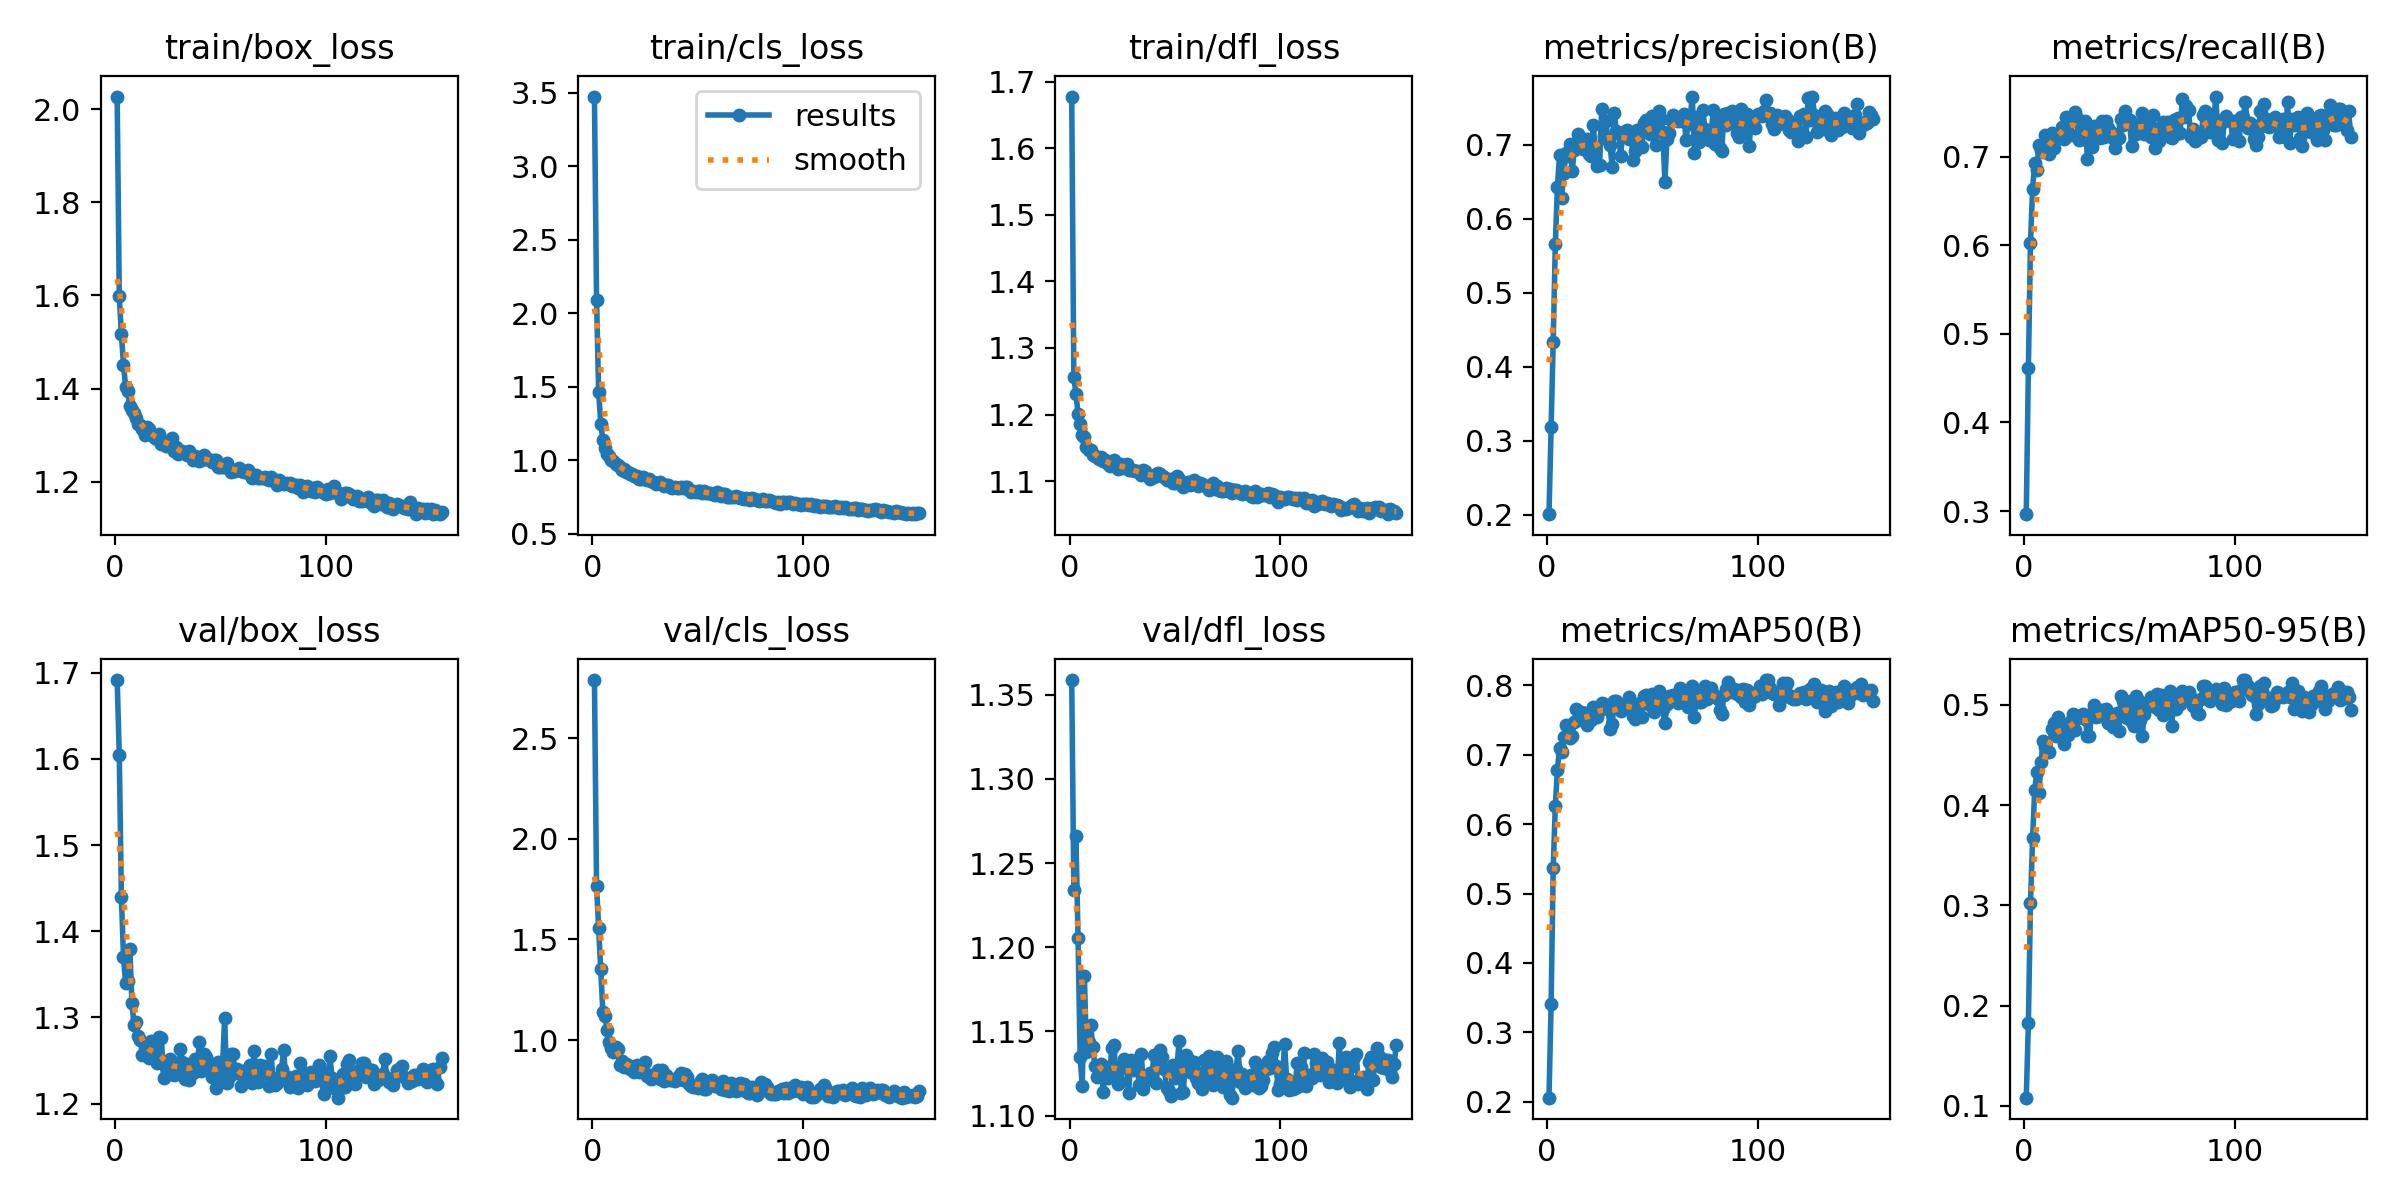

Values plotted in this chart, from the file beside it:
epoch, train/box_loss, train/cls_loss, train/dfl_loss, metrics/precision(B), metrics/recall(B), metrics/mAP50(B), metrics/mAP50-95(B), val/box_loss, val/cls_loss, val/dfl_loss, lr/pg0, lr/pg1, lr/pg2
1, 2.027, 3.475, 1.678, 0.201, 0.2965, 0.2059, 0.108, 1.692, 2.79, 1.359, 0.0004074, 0.0004074, 0.0004074
2, 1.598, 2.093, 1.256, 0.319, 0.4612, 0.3403, 0.1827, 1.605, 1.766, 1.234, 0.000822, 0.000822, 0.000822
3, 1.517, 1.465, 1.232, 0.4339, 0.6026, 0.5369, 0.3023, 1.44, 1.559, 1.266, 0.001235, 0.001235, 0.001235
4, 1.452, 1.247, 1.201, 0.5655, 0.6638, 0.6261, 0.3671, 1.37, 1.355, 1.206, 0.001241, 0.001241, 0.001241
5, 1.405, 1.137, 1.185, 0.6433, 0.693, 0.6783, 0.4147, 1.34, 1.14, 1.135, 0.001241, 0.001241, 0.001241
6, 1.395, 1.084, 1.169, 0.6855, 0.6846, 0.7098, 0.433, 1.343, 1.118, 1.117, 0.001238, 0.001238, 0.001238
7, 1.362, 1.04, 1.167, 0.628, 0.7137, 0.7035, 0.4122, 1.38, 1.05, 1.183, 0.001234, 0.001234, 0.001234
8, 1.355, 1.027, 1.152, 0.6611, 0.7077, 0.7258, 0.4427, 1.317, 0.9885, 1.138, 0.001231, 0.001231, 0.001231
9, 1.347, 1.004, 1.146, 0.6889, 0.705, 0.7423, 0.4637, 1.292, 0.9617, 1.144, 0.001228, 0.001228, 0.001228
10, 1.338, 0.9923, 1.146, 0.6851, 0.7249, 0.7396, 0.4578, 1.294, 0.9392, 1.154, 0.001225, 0.001225, 0.001225
11, 1.324, 0.9753, 1.14, 0.7003, 0.7061, 0.7246, 0.4535, 1.278, 0.967, 1.141, 0.001222, 0.001222, 0.001222
12, 1.322, 0.9683, 1.138, 0.6637, 0.7035, 0.7271, 0.4531, 1.274, 0.9539, 1.129, 0.001219, 0.001219, 0.001219
13, 1.313, 0.9541, 1.137, 0.6928, 0.7267, 0.7477, 0.4756, 1.256, 0.877, 1.123, 0.001216, 0.001216, 0.001216
14, 1.302, 0.9352, 1.133, 0.6996, 0.7095, 0.7662, 0.4817, 1.261, 0.8984, 1.125, 0.001213, 0.001213, 0.001213
15, 1.318, 0.9377, 1.136, 0.7144, 0.7233, 0.7499, 0.4685, 1.264, 0.866, 1.131, 0.00121, 0.00121, 0.00121
16, 1.314, 0.9218, 1.131, 0.7004, 0.7253, 0.7613, 0.4877, 1.252, 0.8835, 1.114, 0.001207, 0.001207, 0.001207
17, 1.304, 0.9175, 1.132, 0.6943, 0.7263, 0.7549, 0.4729, 1.273, 0.8742, 1.129, 0.001204, 0.001204, 0.001204
18, 1.298, 0.9042, 1.125, 0.7043, 0.7338, 0.7606, 0.4805, 1.262, 0.8587, 1.123, 0.0012, 0.0012, 0.0012
19, 1.294, 0.9036, 1.123, 0.7075, 0.7204, 0.7426, 0.4606, 1.254, 0.8677, 1.124, 0.001197, 0.001197, 0.001197
20, 1.291, 0.8905, 1.125, 0.6876, 0.745, 0.7486, 0.4739, 1.247, 0.8423, 1.14, 0.001194, 0.001194, 0.001194
21, 1.302, 0.8959, 1.131, 0.6843, 0.7393, 0.75, 0.4699, 1.277, 0.8768, 1.142, 0.001191, 0.001191, 0.001191
22, 1.282, 0.8748, 1.122, 0.7263, 0.7247, 0.7682, 0.4845, 1.276, 0.8401, 1.124, 0.001188, 0.001188, 0.001188
23, 1.28, 0.874, 1.119, 0.6913, 0.7433, 0.7625, 0.4905, 1.23, 0.8605, 1.119, 0.001185, 0.001185, 0.001185
24, 1.278, 0.8883, 1.125, 0.6716, 0.7502, 0.7542, 0.475, 1.243, 0.8748, 1.12, 0.001182, 0.001182, 0.001182
25, 1.284, 0.8747, 1.12, 0.6727, 0.7434, 0.7652, 0.4872, 1.241, 0.89, 1.13, 0.001179, 0.001179, 0.001179
26, 1.288, 0.8629, 1.124, 0.7481, 0.7183, 0.7744, 0.4878, 1.252, 0.821, 1.133, 0.001176, 0.001176, 0.001176
27, 1.294, 0.8695, 1.126, 0.7123, 0.7334, 0.7729, 0.4903, 1.248, 0.8246, 1.129, 0.001173, 0.001173, 0.001173
28, 1.267, 0.8573, 1.117, 0.7319, 0.7203, 0.7706, 0.491, 1.233, 0.8066, 1.113, 0.00117, 0.00117, 0.00117
29, 1.274, 0.8519, 1.116, 0.7058, 0.7402, 0.7667, 0.486, 1.234, 0.8133, 1.133, 0.001167, 0.001167, 0.001167
30, 1.26, 0.84, 1.117, 0.6989, 0.6976, 0.7378, 0.4687, 1.24, 0.8358, 1.127, 0.001163, 0.001163, 0.001163
31, 1.264, 0.8454, 1.115, 0.6702, 0.735, 0.745, 0.4689, 1.263, 0.8528, 1.129, 0.00116, 0.00116, 0.00116
32, 1.266, 0.8526, 1.115, 0.7429, 0.7106, 0.7777, 0.4921, 1.248, 0.8075, 1.13, 0.001157, 0.001157, 0.001157
33, 1.261, 0.8348, 1.113, 0.7179, 0.7349, 0.7778, 0.4997, 1.229, 0.8496, 1.118, 0.001154, 0.001154, 0.001154
34, 1.258, 0.8231, 1.11, 0.7159, 0.7295, 0.7675, 0.4879, 1.246, 0.7982, 1.137, 0.001151, 0.001151, 0.001151
35, 1.266, 0.8342, 1.117, 0.6849, 0.7297, 0.7636, 0.4911, 1.227, 0.8287, 1.116, 0.001148, 0.001148, 0.001148
36, 1.256, 0.8318, 1.115, 0.7165, 0.7206, 0.7684, 0.489, 1.235, 0.8121, 1.121, 0.001145, 0.001145, 0.001145
37, 1.248, 0.819, 1.107, 0.7132, 0.7405, 0.7729, 0.4948, 1.236, 0.7998, 1.124, 0.001142, 0.001142, 0.001142
38, 1.255, 0.8131, 1.104, 0.7199, 0.7221, 0.7692, 0.491, 1.252, 0.8003, 1.125, 0.001139, 0.001139, 0.001139
39, 1.249, 0.8164, 1.107, 0.7083, 0.7408, 0.7838, 0.4956, 1.242, 0.7977, 1.122, 0.001136, 0.001136, 0.001136
40, 1.245, 0.8123, 1.106, 0.7162, 0.7327, 0.775, 0.4817, 1.272, 0.8115, 1.136, 0.001132, 0.001132, 0.001132
41, 1.248, 0.8141, 1.11, 0.6788, 0.7281, 0.7565, 0.486, 1.237, 0.8209, 1.119, 0.001129, 0.001129, 0.001129
42, 1.257, 0.8203, 1.113, 0.6909, 0.721, 0.7522, 0.4783, 1.257, 0.8342, 1.13, 0.001126, 0.001126, 0.001126
43, 1.249, 0.812, 1.111, 0.7194, 0.7098, 0.7665, 0.4844, 1.254, 0.8036, 1.139, 0.001123, 0.001123, 0.001123
44, 1.249, 0.8166, 1.108, 0.7002, 0.7247, 0.7746, 0.4922, 1.244, 0.8336, 1.135, 0.00112, 0.00112, 0.00112
45, 1.247, 0.8193, 1.107, 0.6971, 0.7207, 0.7548, 0.4743, 1.244, 0.8144, 1.128, 0.001117, 0.001117, 0.001117
46, 1.242, 0.7986, 1.102, 0.7296, 0.743, 0.7847, 0.5086, 1.231, 0.7803, 1.116, 0.001114, 0.001114, 0.001114
47, 1.247, 0.7867, 1.101, 0.7331, 0.7352, 0.7863, 0.5036, 1.233, 0.7726, 1.115, 0.001111, 0.001111, 0.001111
48, 1.246, 0.7924, 1.103, 0.721, 0.7519, 0.7843, 0.5043, 1.218, 0.7687, 1.111, 0.001108, 0.001108, 0.001108
49, 1.232, 0.7819, 1.097, 0.7149, 0.7408, 0.7716, 0.4873, 1.248, 0.7728, 1.13, 0.001105, 0.001105, 0.001105
50, 1.232, 0.7897, 1.097, 0.7393, 0.7411, 0.7881, 0.5035, 1.23, 0.76, 1.122, 0.001102, 0.001102, 0.001102
51, 1.232, 0.7897, 1.107, 0.7218, 0.7116, 0.7612, 0.4831, 1.243, 0.7922, 1.13, 0.001098, 0.001098, 0.001098
52, 1.231, 0.7799, 1.103, 0.7001, 0.7371, 0.7703, 0.479, 1.3, 0.8059, 1.144, 0.001095, 0.001095, 0.001095
53, 1.241, 0.7929, 1.099, 0.7454, 0.7252, 0.7914, 0.5088, 1.224, 0.7559, 1.113, 0.001092, 0.001092, 0.001092
54, 1.229, 0.7763, 1.091, 0.7351, 0.7329, 0.7836, 0.5045, 1.23, 0.7558, 1.114, 0.001089, 0.001089, 0.001089
55, 1.222, 0.7788, 1.096, 0.7173, 0.7362, 0.7658, 0.4846, 1.258, 0.7908, 1.136, 0.001086, 0.001086, 0.001086
56, 1.224, 0.7785, 1.099, 0.6498, 0.7489, 0.7456, 0.469, 1.257, 0.7963, 1.134, 0.001083, 0.001083, 0.001083
57, 1.223, 0.7702, 1.095, 0.7083, 0.7258, 0.7729, 0.4913, 1.236, 0.8011, 1.126, 0.00108, 0.00108, 0.00108
58, 1.225, 0.764, 1.097, 0.7163, 0.738, 0.7843, 0.5021, 1.24, 0.7718, 1.127, 0.001077, 0.001077, 0.001077
59, 1.23, 0.7817, 1.101, 0.7334, 0.7351, 0.7802, 0.5002, 1.235, 0.7701, 1.132, 0.001074, 0.001074, 0.001074
60, 1.223, 0.7772, 1.099, 0.7402, 0.7224, 0.7858, 0.5075, 1.221, 0.7742, 1.122, 0.001071, 0.001071, 0.001071
... 95 more rows
